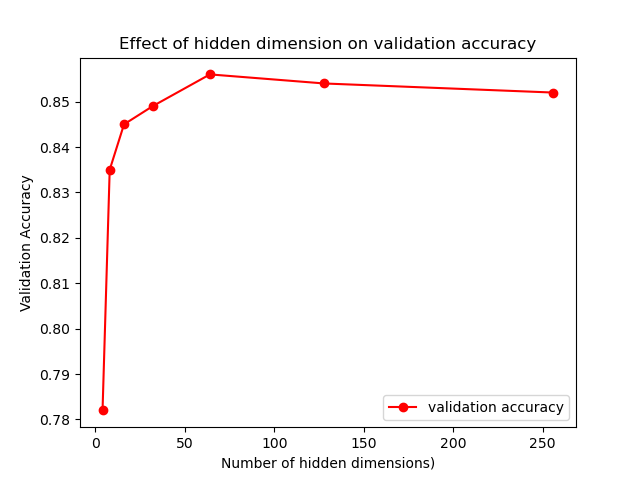

The table this chart was drawn from, first rows:
hidden_size, validation_acc
2, 0.7372
4, 0.782
8, 0.835
16, 0.845
32, 0.849
64, 0.856
128, 0.854
256, 0.852
